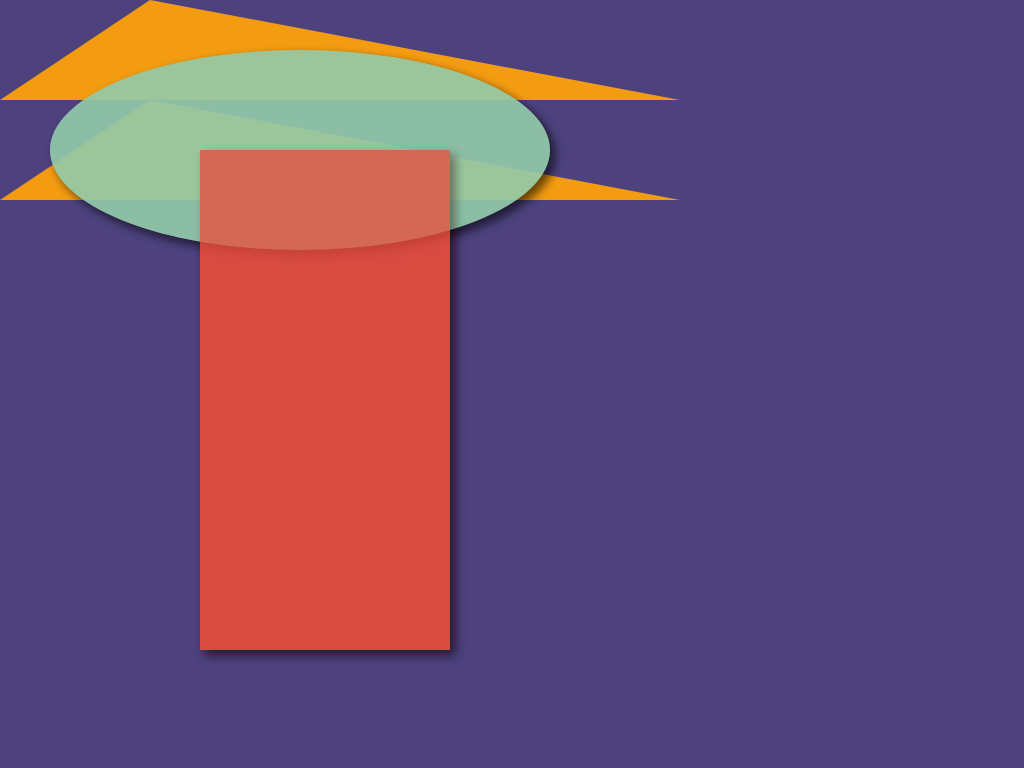

Give the HTML and CSS whose rendering is this image.

<!-- file: index.html -->
<!DOCTYPE html>
<html lang="en">
<head>
    <meta charset="UTF-8">
    <meta name="viewport" content="width=device-width, initial-scale=1.0">
    <title>Art</title>
    <link rel="stylesheet" href="style.css">
</head>
<body>
    <div class="container">
        <div class="circle"></div>
        <div class="rectangle"></div>
        <div class="triangle"></div>
        <div class="custom-shape"></div>
        <div class="circle"></div>
        <div class="rectangle"></div>
        <div class="triangle"></div>
        <div class="custom-shape"></div>
    </div>
</body>
</html>

/* file: style.css */


:root {
    --my-color: #3498db; /* Define custom color variable */
}

body {
    margin: 0;
    padding: 0;
    background-color: #4e427e; /* Set background color */
}

.container {
    position: relative;
}

/* Circle */
.circle {
    width: 500px;
    height: 200px;
    background-color: #93cbaa; /* Set circle background color */
    border-radius: 50%; /* Create a circle */
    position: absolute;
    top: 50px;
    left: 50px;
    box-shadow: 5px 5px 10px rgba(0, 0, 0, 0.5); /* Add shadow */
    opacity: 0.7; /* Add transparency */
}

/* Rectangle */
.rectangle {
    width: 250px;
    height: 500px;
    background-color: #e74c3c; /* Set rectangle background color */
    position: absolute;
    top: 150px;
    left: 200px;
    box-shadow: 5px 5px 10px rgba(0, 0, 0, 0.5); /* Add shadow */
    opacity: 0.7; /* Add transparency */
}

/* Triangle */
.triangle {
    width: 0;
    height: 0;
    border-left: 150px solid transparent;
    border-right: 530px solid transparent;
    border-bottom: 100px solid #f39c12; /* Set triangle background color */
   
